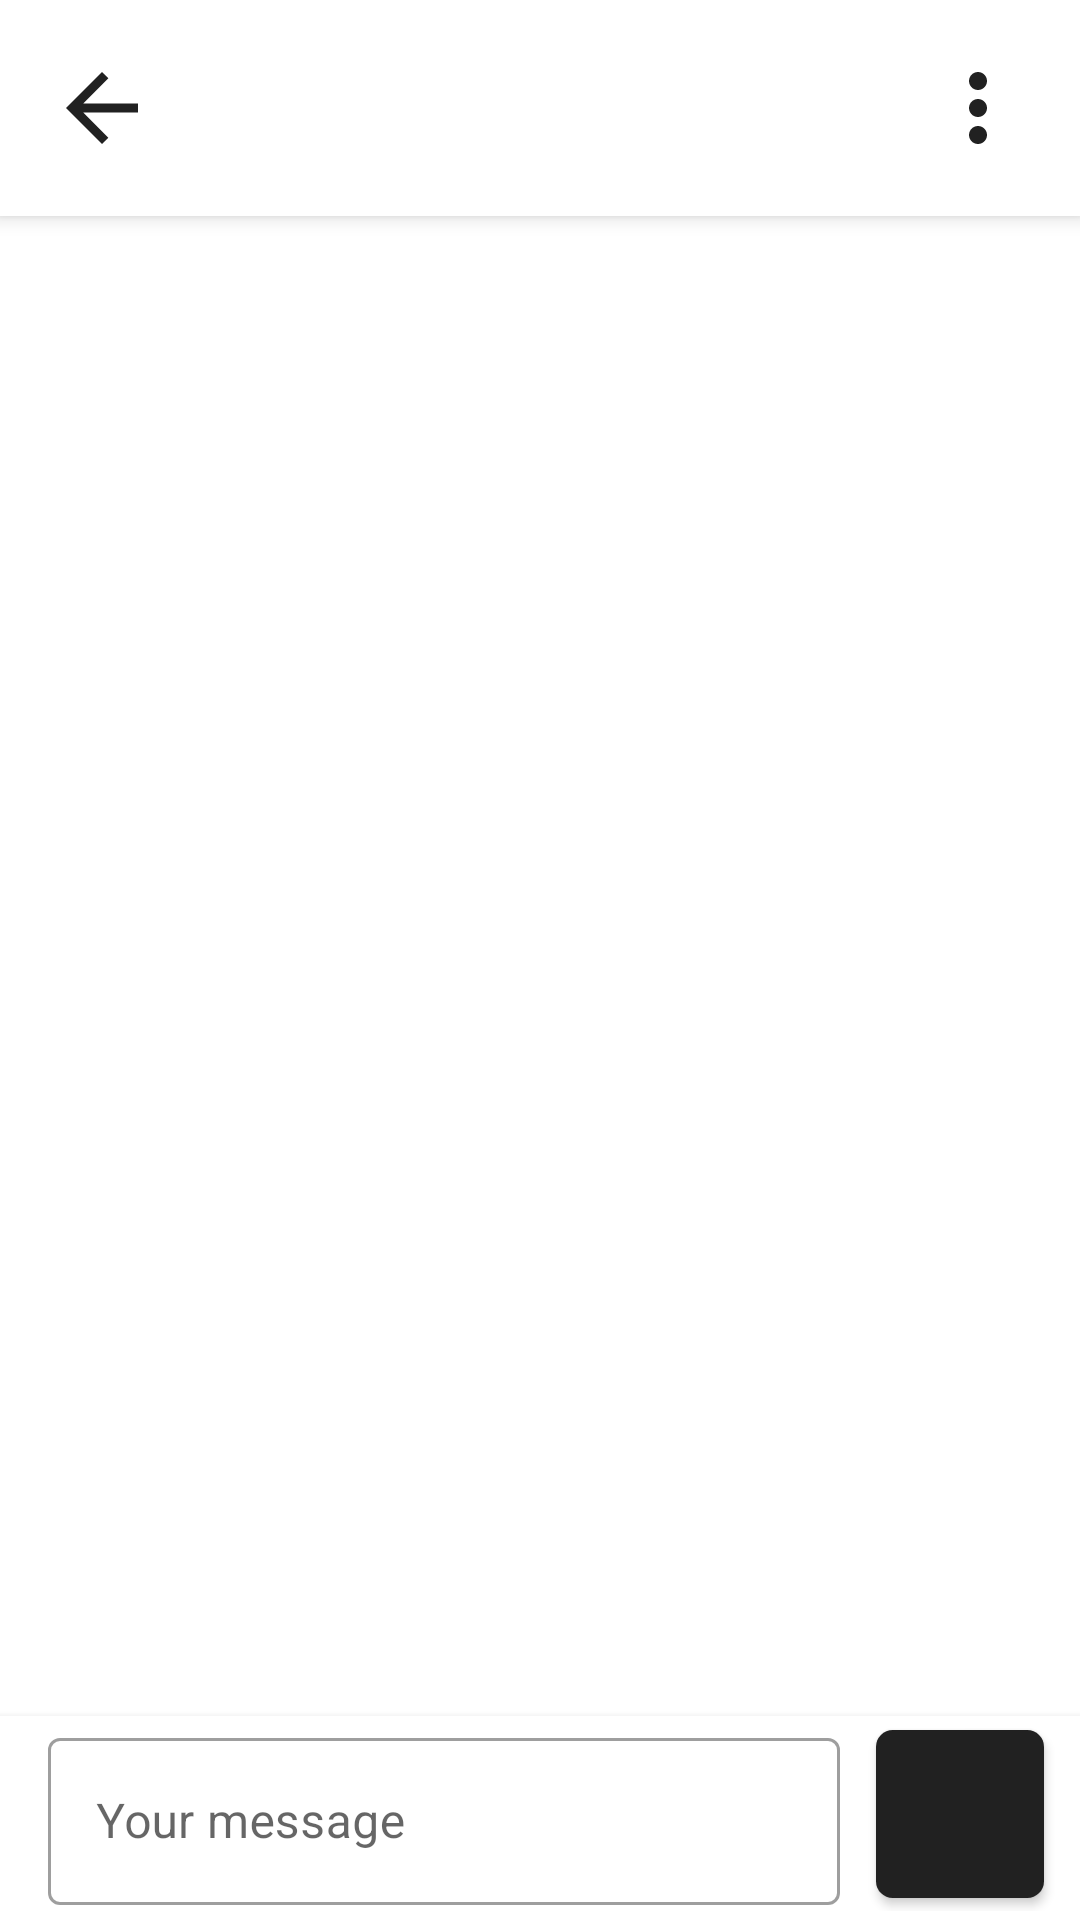

Layout XML and referenced resources for this Android screen:
<!-- AndroidManifest.xml: application theme Theme.Emojihouse -->
<!-- res/layout/activity_chat.xml -->
<?xml version="1.0" encoding="utf-8"?>
<layout xmlns:android="http://schemas.android.com/apk/res/android"
    xmlns:app="http://schemas.android.com/apk/res-auto"
    xmlns:tools="http://schemas.android.com/tools">

    <data>

    </data>

    <androidx.coordinatorlayout.widget.CoordinatorLayout
        android:layout_width="match_parent"
        android:layout_height="match_parent">

        <androidx.constraintlayout.widget.ConstraintLayout
            android:layout_width="match_parent"
            android:layout_height="match_parent">

            <ScrollView
                android:id="@+id/nestedScrollView"
                android:layout_width="match_parent"
                android:layout_height="match_parent"
                android:layout_marginTop="72dp"
                android:layout_marginBottom="68dp"
                android:fadeScrollbars="false"
                app:layout_constraintBottom_toBottomOf="parent"
                app:layout_constraintTop_toTopOf="parent"
                tools:layout_editor_absoluteX="0dp">

                <LinearLayout
                    android:id="@+id/chatList"
                    android:layout_width="match_parent"
                    android:layout_height="match_parent"
                    android:animateLayoutChanges="true"
                    android:orientation="vertical"></LinearLayout>
            </ScrollView>

            <androidx.constraintlayout.widget.ConstraintLayout
                android:id="@+id/header"
                android:layout_width="match_parent"
                android:layout_height="72dp"
                android:background="@color/white"
                android:elevation="4dp"
                app:layout_constraintTop_toTopOf="parent">

                <com.google.android.material.button.MaterialButton
                    android:id="@+id/imageView"
                    android:layout_width="36dp"
                    android:layout_height="36dp"
                    android:layout_marginStart="16dp"
                    android:background="@drawable/ic_baseline_arrow_back_24"
                    app:layout_constraintBottom_toBottomOf="parent"
                    app:layout_constraintStart_toStartOf="parent"
                    app:layout_constraintTop_toTopOf="parent" />

                <TextView
                    android:id="@+id/textView4"
                    android:layout_width="wrap_content"
                    android:layout_height="wrap_content"
                    android:gravity="center"
                    android:text=""
                    android:textColor="#212121"
                    android:textSize="24sp"
                    android:textStyle="bold"
                    app:layout_constraintBottom_toBottomOf="parent"
                    app:layout_constraintEnd_toEndOf="parent"
                    app:layout_constraintStart_toStartOf="parent"
                    app:layout_constraintTop_toTopOf="parent" />

                <com.google.android.material.button.MaterialButton
                    android:id="@+id/menuButton"
                    android:layout_width="36dp"
                    android:layout_height="36dp"
                    android:layout_marginEnd="16dp"
                    android:background="@drawable/ic_baseline_more_vert_24"
                    android:clickable="true"
                    app:layout_constraintBottom_toBottomOf="parent"
                    app:layout_constraintEnd_toEndOf="parent"
                    app:layout_constraintTop_toTopOf="parent" />
            </androidx.constraintlayout.widget.ConstraintLayout>
        </androidx.constraintlayout.widget.ConstraintLayout>

        <androidx.constraintlayout.widget.ConstraintLayout
            android:id="@+id/bottomSheet"
            style="?attr/bottomSheetStyle"
            android:layout_width="match_parent"
            android:layout_height="wrap_content"
            android:background="@color/white"
            android:elevation="4dp"
            android:orientation="vertical"
            app:behavior_hideable="true"
            app:behavior_peekHeight="68dp"
            app:layout_behavior="com.google.android.material.bottomsheet.BottomSheetBehavior"
            app:layout_constraintBottom_toBottomOf="parent">

            <androidx.core.widget.NestedScrollView
                android:id="@+id/nestedScrollView2"
                android:layout_width="wrap_content"
                android:layout_height="0dp"
                android:fadeScrollbars="false"
                app:layout_constraintBottom_toBottomOf="parent"
                app:layout_constraintEnd_toEndOf="parent"
                app:layout_constraintStart_toStartOf="parent"
                app:layout_constraintTop_toBottomOf="@id/editTextContainer">

                <LinearLayout
                    android:id="@+id/emojiLayout"
                    android:layout_width="wrap_content"
                    android:layout_height="match_parent"
                    android:orientation="vertical"></LinearLayout>
            </androidx.core.widget.NestedScrollView>

            <androidx.constraintlayout.widget.ConstraintLayout
                android:id="@+id/editTextContainer"
                android:layout_width="match_parent"
                android:layout_height="wrap_content"
                android:layout_marginBottom="250dp"
                android:background="@color/white"
                app:layout_constraintBottom_toBottomOf="@+id/nestedScrollView2"
                app:layout_constraintTop_toTopOf="parent">

                <com.google.android.material.textfield.TextInputLayout
                    android:id="@+id/inputField"
                    style="@style/Widget.MaterialComponents.TextInputLayout.OutlinedBox"
                    android:layout_width="0dp"
                    android:layout_height="wrap_content"
                    android:layout_marginStart="16dp"
                    android:layout_marginTop="2dp"
                    android:layout_marginEnd="80dp"
                    android:layout_marginBottom="2dp"
                    android:elevation="4dp"
                    android:hint="Your message"
                    app:layout_constraintBottom_toBottomOf="parent"
                    app:layout_constraintEnd_toEndOf="parent"
                    app:layout_constraintStart_toStartOf="parent"
                    app:layout_constraintTop_toTopOf="parent">

                    <com.google.android.material.textfield.TextInputEditText
                        android:layout_width="match_parent"
                        android:layout_height="wrap_content" />

                </com.google.android.material.textfield.TextInputLayout>

                <com.google.android.material.button.MaterialButton
                    android:id="@+id/sendButton"
                    android:layout_width="56dp"
                    android:layout_height="56dp"
                    android:layout_marginStart="8dp"
                    android:layout_marginEnd="8dp"
                    android:insetLeft="0dp"
                    android:insetTop="0dp"
                    android:insetRight="0dp"
                    android:insetBottom="0dp"
                    app:icon="@drawable/ic_baseline_send_24"
                    app:iconGravity="textStart"
                    app:iconPadding="0dp"
                    app:iconSize="24dp"
                    app:layout_constraintBottom_toBottomOf="parent"
                    app:layout_constraintEnd_toEndOf="parent"
                    app:layout_constraintStart_toEndOf="@+id/inputField"
                    app:layout_constraintTop_toTopOf="parent"
                    app:shapeAppearanceOverlay="@style/ShapeAppearanceOverlay.MyApp.Button.Circle"
                    tools:ignore="MissingConstraints" />
            </androidx.constraintlayout.widget.ConstraintLayout>
        </androidx.constraintlayout.widget.ConstraintLayout>
    </androidx.coordinatorlayout.widget.CoordinatorLayout>
</layout>
<!-- resources referenced by this layout -->
<resources>
  <!-- drawable ic_baseline_arrow_back_24 (drawable) -->
  <vector xmlns:android="http://schemas.android.com/apk/res/android"
      android:width="24dp"
      android:height="24dp"
      android:viewportWidth="24"
      android:viewportHeight="24">
    <path
        android:fillColor="#212121"
        android:pathData="M20,11H7.83l5.59,-5.59L12,4l-8,8 8,8 1.41,-1.41L7.83,13H20v-2z"/>
  </vector>
  <!-- drawable ic_baseline_more_vert_24 (drawable) -->
  <vector xmlns:android="http://schemas.android.com/apk/res/android"
      android:width="24dp"
      android:height="24dp"
      android:viewportWidth="24"
      android:viewportHeight="24">
    <path
        android:fillColor="#212121"
        android:pathData="M12,8c1.1,0 2,-0.9 2,-2s-0.9,-2 -2,-2 -2,0.9 -2,2 0.9,2 2,2zM12,10c-1.1,0 -2,0.9 -2,2s0.9,2 2,2 2,-0.9 2,-2 -0.9,-2 -2,-2zM12,16c-1.1,0 -2,0.9 -2,2s0.9,2 2,2 2,-0.9 2,-2 -0.9,-2 -2,-2z"/>
  </vector>
  <style name="ShapeAppearanceOverlay.MyApp.Button.Circle" parent="">
          <item name="cornerFamily">rounded</item>
          <item name="cornerSize">10%</item>
      </style>
  <style name="Theme.Emojihouse" parent="Theme.MaterialComponents.DayNight.NoActionBar">
          
          <item name="colorPrimary">#212121</item>
          <item name="colorPrimaryVariant">@color/white</item>
          <item name="colorOnPrimary">@color/white</item>
          
          <item name="colorSecondary">#212121</item>
          <item name="colorSecondaryVariant">@color/teal_700</item>
          <item name="colorOnSecondary">@color/black</item>
          
          <item name="android:statusBarColor" tools:targetApi="l">?attr/colorPrimaryVariant</item>
          
      </style>
  <!-- not gathered from this repository: default colours our renderer supplied (Android Studio template values) -->
  <color name="teal_700">#FF018786</color>
  <color name="black">#FF000000</color>
  <color name="white">#FFFFFFFF</color>
</resources>
